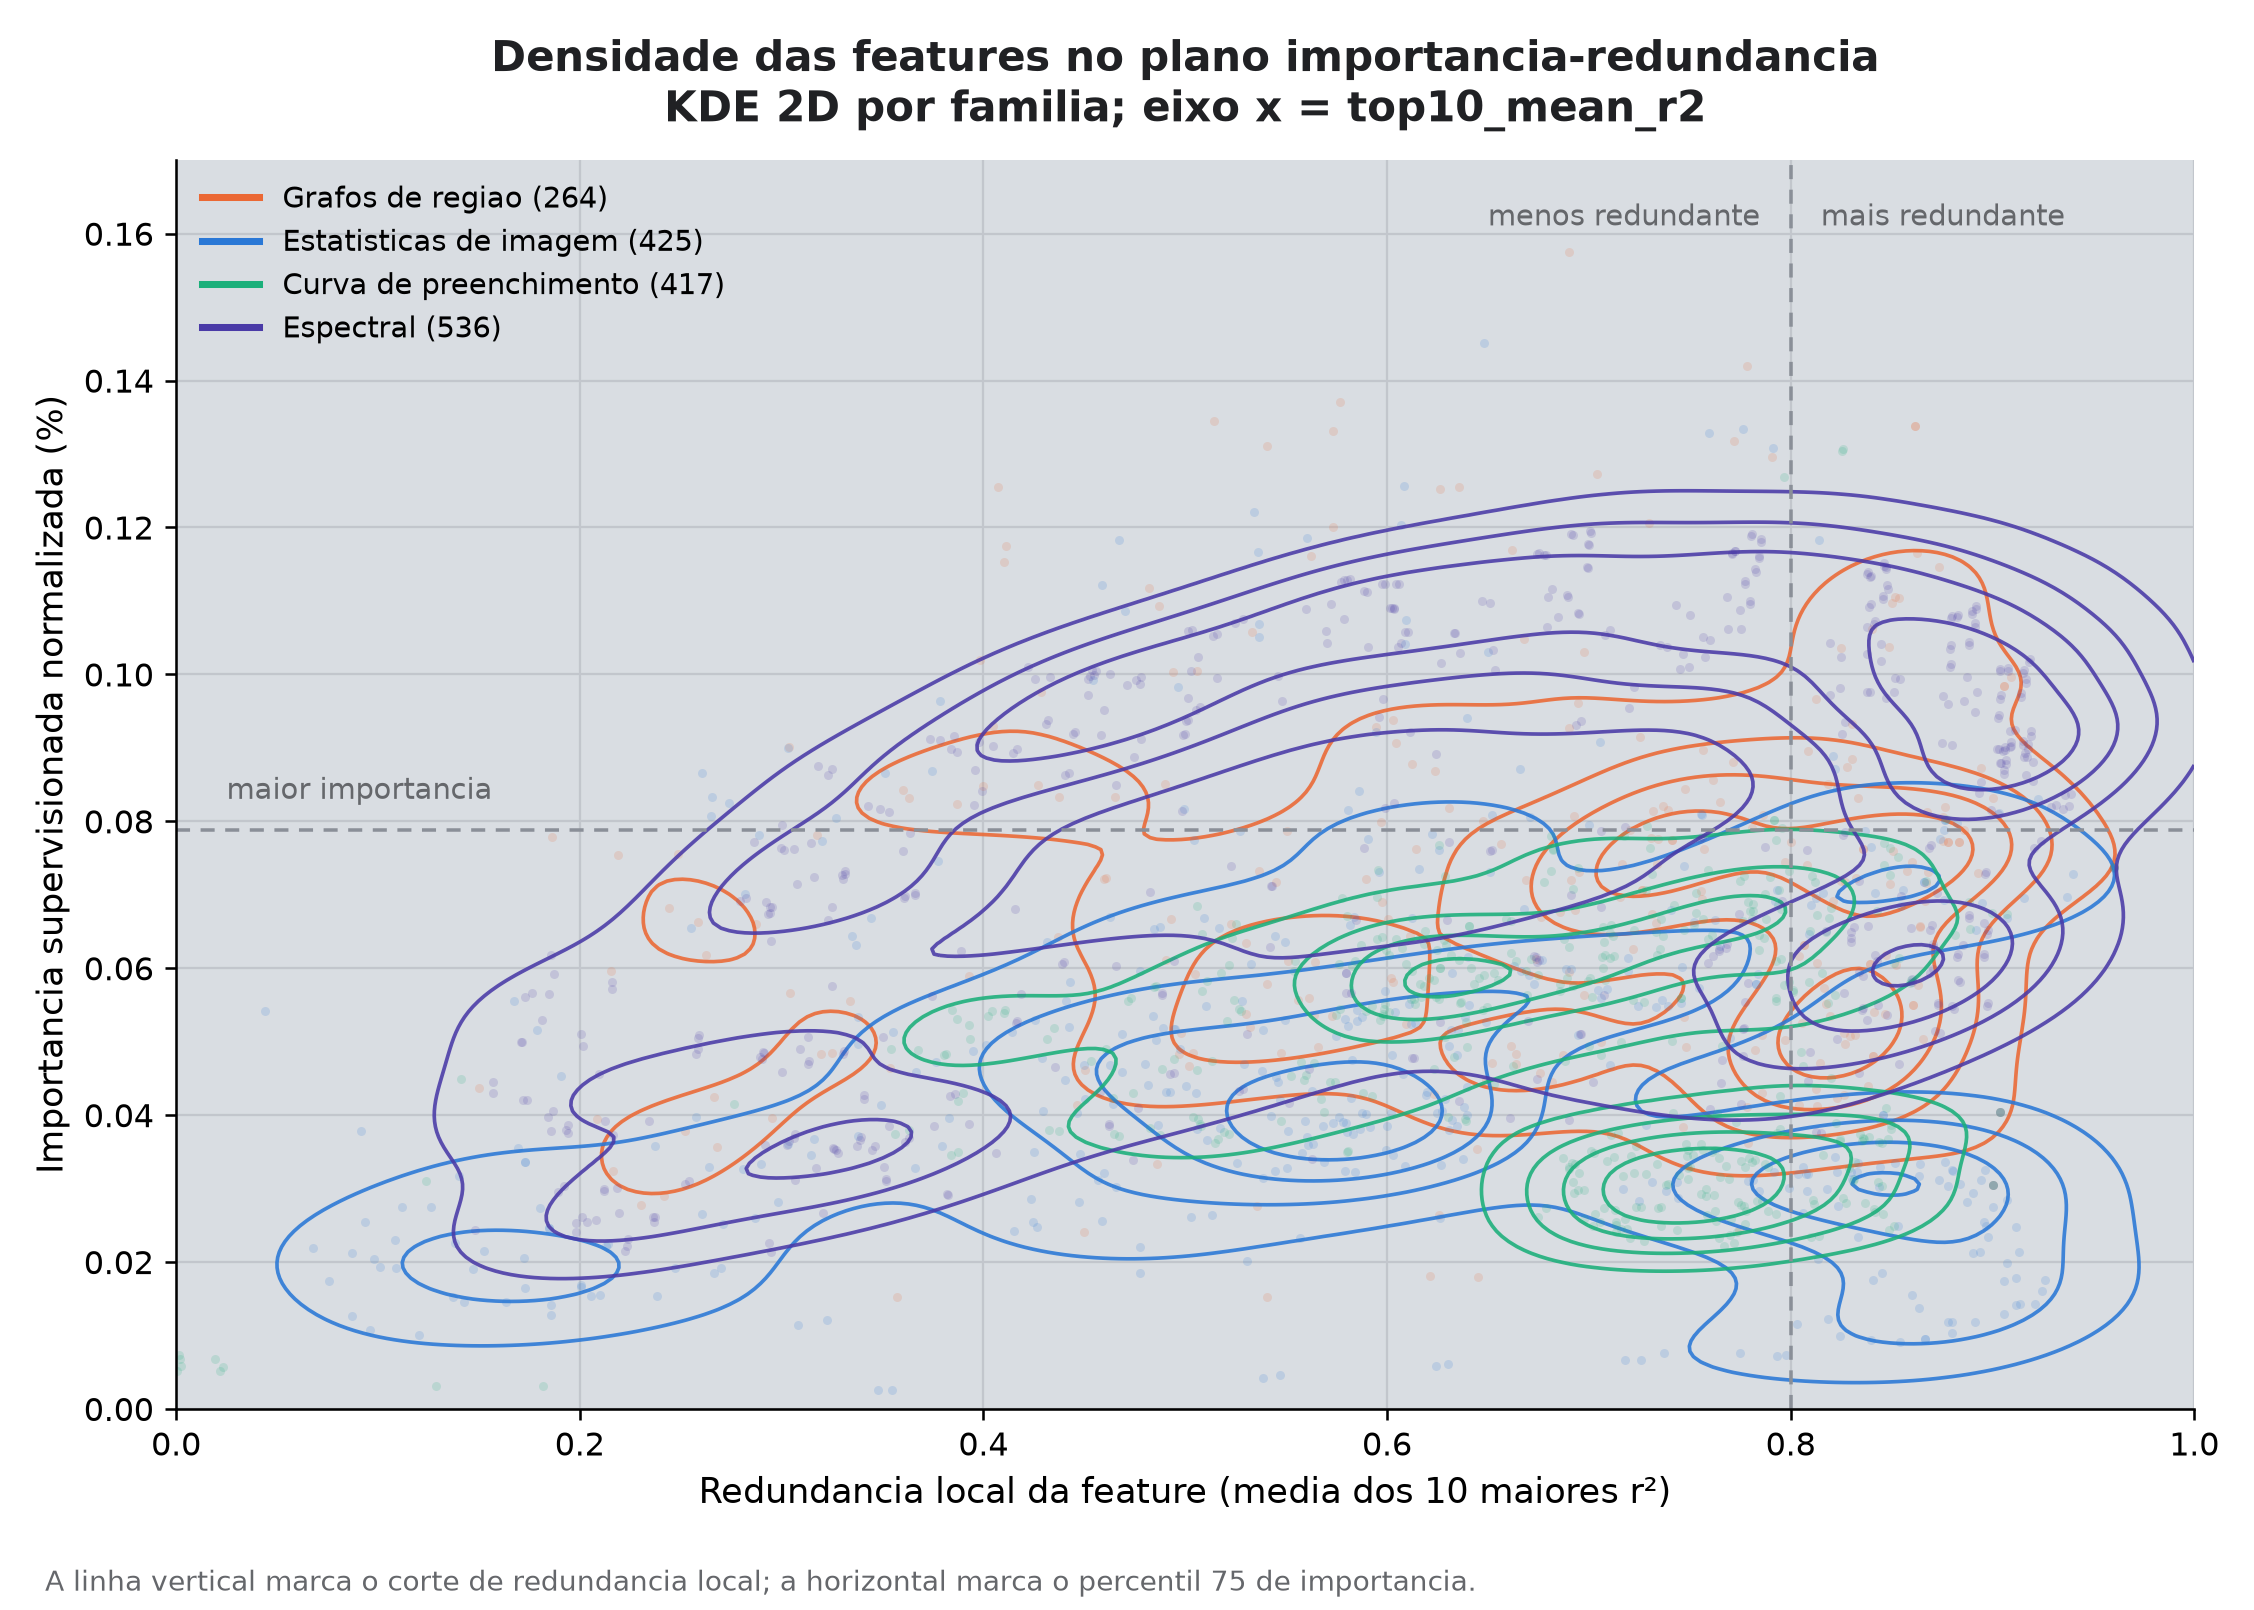

The file beside this chart, header and first rows:
rank, feature, importance_mean, importance_std, importance_normalized_mean, importance_normalized_std, display_name, group, family, subgroup, max_r2, best_partner, importance_pp, quadrant, top10_mean_r2
1, line_felz_lg_spatial_q50, 0.3441, 0.004576, 0.001575, 0.00001819, line_felz_lg_spatial_q50, Region graphs, Region graphs, Region graphs, 0.829, felz_spatial_dist_mean, 0.1575, importante, mas redundante, 0.6901
2, descriptor_rich_348, 0.3171, 0.003126, 0.001451, 0.00001070, descriptor_rich_348, Image statistics, Image statistics, Image statistics, 0.7323, descriptor_rich_121, 0.1451, importante e pouco redundante, 0.6481
3, felz_mst_spatial_dist_mean, 0.3104, 0.003419, 0.00142, 0.00001289, felz_mst_spatial_dist_mean, Region graphs, Region graphs, Region graphs, 0.9, felz_spatial_dist_mean, 0.142, importante, mas redundante, 0.7782
4, line_felz_lg_junction_angle_std, 0.2996, 0.00335, 0.001371, 0.00001286, line_felz_lg_junction_angle_std, Region graphs, Region graphs, Region graphs, 0.8425, line_felz_lg_junction_angle_q10, 0.1371, importante, mas redundante, 0.5766
5, line_lg_both_strong_frac, 0.294, 0.00235, 0.001345, 0.00000730, line_lg_both_strong_frac, Region graphs, Region graphs, Region graphs, 0.8432, line_lg_one_strong_frac, 0.1345, importante, mas redundante, 0.5145
6, felz_spatial_dist_mean, 0.2923, 0.002856, 0.001337, 0.00001025, felz_spatial_dist_mean, Region graphs, Region graphs, Region graphs, 1, line_felz_lg_spatial_mean, 0.1338, importante, mas redundante, 0.8618
7, line_felz_lg_spatial_mean, 0.2923, 0.002856, 0.001337, 0.00001025, line_felz_lg_spatial_mean, Region graphs, Region graphs, Region graphs, 1, felz_spatial_dist_mean, 0.1338, importante, mas redundante, 0.8618
8, descriptor_rich_386, 0.2916, 0.002745, 0.001334, 0.00000910, descriptor_rich_386, Image statistics, Image statistics, Image statistics, 0.9958, descriptor_rich_121, 0.1334, importante, mas redundante, 0.7765
9, felz_del_degree_gini, 0.2908, 0.00361, 0.001331, 0.00001308, felz_del_degree_gini, Region graphs, Region graphs, Region graphs, 0.9845, felz_del_degree_std, 0.1331, importante, mas redundante, 0.5731
10, descriptor_rich_121, 0.2904, 0.002836, 0.001329, 0.00000947, descriptor_rich_121, Image statistics, Image statistics, Image statistics, 0.9958, descriptor_rich_386, 0.1329, importante, mas redundante, 0.7595
11, slic_mst_degree_gini, 0.2879, 0.002776, 0.001318, 0.00000947, slic_mst_degree_gini, Region graphs, Region graphs, Region graphs, 0.9802, slic_mst_degree_mean, 0.1318, importante, mas redundante, 0.7721
12, felz_del_degree_std, 0.2864, 0.003366, 0.001311, 0.00001210, felz_del_degree_std, Region graphs, Region graphs, Region graphs, 0.9845, felz_del_degree_gini, 0.1311, importante, mas redundante, 0.5405
13, descriptor_rich_398, 0.2858, 0.002591, 0.001308, 0.00000895, descriptor_rich_398, Image statistics, Image statistics, Image statistics, 0.971, descriptor_rich_386, 0.1308, importante, mas redundante, 0.7912
14, hilbert_rich_167, 0.2856, 0.00282, 0.001307, 0.00000995, hilbert_rich_167, Space-filling curve, Space-filling curve, Space-filling curve, 0.9941, hilbert_rich_407, 0.1307, importante, mas redundante, 0.8262
15, hilbert_rich_407, 0.2851, 0.00279, 0.001305, 0.00000980, hilbert_rich_407, Space-filling curve, Space-filling curve, Space-filling curve, 0.9941, hilbert_rich_167, 0.1305, importante, mas redundante, 0.8253
16, slic_mst_degree_mean, 0.2833, 0.002771, 0.001296, 0.00000935, slic_mst_degree_mean, Region graphs, Region graphs, Region graphs, 0.9802, slic_mst_degree_gini, 0.1296, importante, mas redundante, 0.7908
17, line_lg_junction_angle_q90, 0.2781, 0.003159, 0.001273, 0.00001100, line_lg_junction_angle_q90, Region graphs, Region graphs, Region graphs, 0.8407, slic_degree_mean, 0.1273, importante, mas redundante, 0.7042
18, hilbert_rich_287, 0.2771, 0.002652, 0.001268, 0.00000901, hilbert_rich_287, Space-filling curve, Space-filling curve, Space-filling curve, 0.9726, hilbert_rich_407, 0.1268, importante, mas redundante, 0.7965
19, descriptor_rich_103, 0.2744, 0.002075, 0.001256, 0.00000707, descriptor_rich_103, Image statistics, Image statistics, Image statistics, 0.7081, descriptor_rich_102, 0.1256, importante e pouco redundante, 0.6085
20, line_felz_lg_acute_junction_frac, 0.2744, 0.002639, 0.001256, 0.00000980, line_felz_lg_acute_junction_frac, Region graphs, Region graphs, Region graphs, 0.941, line_felz_lg_junction_angle_q10, 0.1256, importante, mas redundante, 0.6357
21, slic_mst_hub_degree_ratio, 0.2742, 0.001511, 0.001255, 0.00000466, slic_mst_hub_degree_ratio, Region graphs, Region graphs, Region graphs, 0.5478, slic_mst_degree_max, 0.1255, importante e pouco redundante, 0.4072
22, line_felz_lg_junction_angle_q10, 0.2737, 0.002638, 0.001253, 0.00000974, line_felz_lg_junction_angle_q10, Region graphs, Region graphs, Region graphs, 0.941, line_felz_lg_acute_junction_frac, 0.1253, importante, mas redundante, 0.6265
23, descriptor_rich_102, 0.267, 0.002942, 0.001222, 0.00001102, descriptor_rich_102, Image statistics, Image statistics, Image statistics, 0.7081, descriptor_rich_103, 0.1222, importante e pouco redundante, 0.5339
24, slic_degree_mean, 0.2636, 0.00348, 0.001206, 0.00001247, slic_degree_mean, Region graphs, Region graphs, Region graphs, 0.8407, line_lg_junction_angle_q90, 0.1206, importante, mas redundante, 0.7297
25, descriptor_rich_124, 0.2629, 0.003351, 0.001203, 0.00001337, descriptor_rich_124, Image statistics, Image statistics, Image statistics, 0.7569, descriptor_rich_389, 0.1203, importante e pouco redundante, 0.6069
26, line_lg_color_gini, 0.2625, 0.002021, 0.001201, 0.00000576, line_lg_color_gini, Region graphs, Region graphs, Region graphs, 0.6698, descriptor_rich_348, 0.1201, importante e pouco redundante, 0.5735
27, fourier_rich_lab_L_log_power_r06_a03, 0.2612, 0.003479, 0.001195, 0.00001214, fourier_rich_lab_L_log_power_r06_a03, Spectral, Spectral, Spectral, 0.9954, fourier_rich_log_power_r06_a03, 0.1195, importante, mas redundante, 0.7007
28, fourier_rich_log_power_r06_a03, 0.2607, 0.003545, 0.001193, 0.00001243, fourier_rich_log_power_r06_a03, Spectral, Spectral, Spectral, 0.9954, fourier_rich_lab_L_log_power_r06_a03, 0.1193, importante, mas redundante, 0.7013
29, fourier_rich_lab_L_log_power_r06_a08, 0.2602, 0.003365, 0.001191, 0.00001180, fourier_rich_lab_L_log_power_r06_a08, Spectral, Spectral, Spectral, 0.9953, fourier_rich_log_power_r06_a08, 0.1191, importante, mas redundante, 0.6913
30, fourier_rich_lab_L_log_power_r07_a08, 0.2602, 0.003583, 0.001191, 0.00001298, fourier_rich_lab_L_log_power_r07_a08, Spectral, Spectral, Spectral, 0.9958, fourier_rich_log_power_r07_a08, 0.1191, importante, mas redundante, 0.781
31, fourier_rich_log_power_r06_a08, 0.2599, 0.003417, 0.001189, 0.00001205, fourier_rich_log_power_r06_a08, Spectral, Spectral, Spectral, 0.9953, fourier_rich_lab_L_log_power_r06_a08, 0.1189, importante, mas redundante, 0.692
32, fourier_rich_log_power_r07_a08, 0.2596, 0.003629, 0.001188, 0.00001316, fourier_rich_log_power_r07_a08, Spectral, Spectral, Spectral, 0.9958, fourier_rich_lab_L_log_power_r07_a08, 0.1188, importante, mas redundante, 0.7806
33, descriptor_rich_101, 0.259, 0.002924, 0.001185, 0.00000994, descriptor_rich_101, Image statistics, Image statistics, Image statistics, 0.7757, descriptor_rich_358, 0.1185, importante e pouco redundante, 0.5601
34, fourier_rich_lab_L_log_power_r07_a03, 0.2587, 0.003274, 0.001184, 0.00001113, fourier_rich_lab_L_log_power_r07_a03, Spectral, Spectral, Spectral, 0.9959, fourier_rich_log_power_r07_a03, 0.1184, importante, mas redundante, 0.7855
35, descriptor_rich_399, 0.2585, 0.003441, 0.001183, 0.00001358, descriptor_rich_399, Image statistics, Image statistics, Image statistics, 0.78, descriptor_rich_122, 0.1183, importante e pouco redundante, 0.467
36, descriptor_rich_354, 0.2583, 0.002197, 0.001182, 0.00000827, descriptor_rich_354, Image statistics, Image statistics, Image statistics, 0.867, descriptor_rich_123, 0.1182, importante, mas redundante, 0.8142
37, fourier_rich_log_power_r07_a03, 0.258, 0.003229, 0.001181, 0.00001090, fourier_rich_log_power_r07_a03, Spectral, Spectral, Spectral, 0.9959, fourier_rich_lab_L_log_power_r07_a03, 0.1181, importante, mas redundante, 0.7853
38, fourier_rich_lab_L_log_power_r06_a09, 0.2574, 0.003229, 0.001178, 0.00001091, fourier_rich_lab_L_log_power_r06_a09, Spectral, Spectral, Spectral, 0.9957, fourier_rich_log_power_r06_a09, 0.1178, importante, mas redundante, 0.6997
39, fourier_rich_log_power_r06_a09, 0.257, 0.003235, 0.001176, 0.00001093, fourier_rich_log_power_r06_a09, Spectral, Spectral, Spectral, 0.9957, fourier_rich_lab_L_log_power_r06_a09, 0.1176, importante, mas redundante, 0.7002
40, line_felz_lg_junction_angle_q90, 0.2567, 0.003049, 0.001175, 0.00001196, line_felz_lg_junction_angle_q90, Region graphs, Region graphs, Region graphs, 0.8928, line_felz_lg_straight_junction_frac, 0.1175, importante, mas redundante, 0.4114
41, line_lg_junction_angle_q50, 0.2555, 0.003252, 0.001169, 0.00001199, line_lg_junction_angle_q50, Region graphs, Region graphs, Region graphs, 0.8114, slic_degree_mean, 0.1169, importante, mas redundante, 0.6619
42, fourier_rich_lab_L_log_power_r07_a07, 0.2553, 0.003043, 0.001168, 0.00001033, fourier_rich_lab_L_log_power_r07_a07, Spectral, Spectral, Spectral, 0.9957, fourier_rich_log_power_r07_a07, 0.1168, importante, mas redundante, 0.7726
43, fourier_rich_log_power_r07_a07, 0.2552, 0.003125, 0.001168, 0.00001065, fourier_rich_log_power_r07_a07, Spectral, Spectral, Spectral, 0.9957, fourier_rich_lab_L_log_power_r07_a07, 0.1168, importante, mas redundante, 0.7726
44, descriptor_rich_351, 0.255, 0.002866, 0.001167, 0.00001031, descriptor_rich_351, Image statistics, Image statistics, Image statistics, 0.7428, descriptor_rich_108, 0.1167, importante e pouco redundante, 0.5363
45, fourier_rich_lab_L_log_power_r07_a04, 0.2547, 0.003309, 0.001165, 0.00001168, fourier_rich_lab_L_log_power_r07_a04, Spectral, Spectral, Spectral, 0.9957, fourier_rich_log_power_r07_a04, 0.1165, importante, mas redundante, 0.7708
46, fourier_rich_log_power_r06_a04, 0.2545, 0.002737, 0.001165, 0.00000960, fourier_rich_log_power_r06_a04, Spectral, Spectral, Spectral, 0.9951, fourier_rich_lab_L_log_power_r06_a04, 0.1165, importante, mas redundante, 0.6753
47, line_felz_lg_spatial_q90, 0.2545, 0.002137, 0.001165, 0.00000693, line_felz_lg_spatial_q90, Region graphs, Region graphs, Region graphs, 0.9454, felz_spatial_dist_mean, 0.1165, importante, mas redundante, 0.8627
48, fourier_rich_log_power_r07_a04, 0.2545, 0.003302, 0.001164, 0.00001161, fourier_rich_log_power_r07_a04, Spectral, Spectral, Spectral, 0.9957, fourier_rich_lab_L_log_power_r07_a04, 0.1164, importante, mas redundante, 0.771
49, fourier_rich_lab_L_log_power_r06_a04, 0.2543, 0.002586, 0.001164, 0.00000888, fourier_rich_lab_L_log_power_r06_a04, Spectral, Spectral, Spectral, 0.9951, fourier_rich_log_power_r06_a04, 0.1164, importante, mas redundante, 0.6744
50, fourier_rich_log_power_r06_a07, 0.254, 0.003262, 0.001162, 0.00001158, fourier_rich_log_power_r06_a07, Spectral, Spectral, Spectral, 0.9951, fourier_rich_lab_L_log_power_r06_a07, 0.1162, importante, mas redundante, 0.6787
51, fourier_rich_lab_L_log_power_r06_a07, 0.254, 0.003163, 0.001162, 0.00001112, fourier_rich_lab_L_log_power_r06_a07, Spectral, Spectral, Spectral, 0.9951, fourier_rich_log_power_r06_a07, 0.1162, importante, mas redundante, 0.6779
52, line_lg_one_strong_frac, 0.2537, 0.002408, 0.001161, 0.00000815, line_lg_one_strong_frac, Region graphs, Region graphs, Region graphs, 0.8432, line_lg_both_strong_frac, 0.1161, importante, mas redundante, 0.5625
53, fourier_rich_lab_L_log_power_r07_a09, 0.2536, 0.003363, 0.00116, 0.00001177, fourier_rich_lab_L_log_power_r07_a09, Spectral, Spectral, Spectral, 0.996, fourier_rich_log_power_r07_a09, 0.116, importante, mas redundante, 0.7843
54, fourier_rich_log_power_r07_a09, 0.2531, 0.003396, 0.001158, 0.00001194, fourier_rich_log_power_r07_a09, Spectral, Spectral, Spectral, 0.996, fourier_rich_lab_L_log_power_r07_a09, 0.1158, importante, mas redundante, 0.7843
55, line_felz_lg_straight_junction_frac, 0.2519, 0.003227, 0.001153, 0.00001306, line_felz_lg_straight_junction_frac, Region graphs, Region graphs, Region graphs, 0.8928, line_felz_lg_junction_angle_q90, 0.1153, importante, mas redundante, 0.4101
56, fourier_rich_lab_L_log_power_r08_a08, 0.2516, 0.004277, 0.001151, 0.00001604, fourier_rich_lab_L_log_power_r08_a08, Spectral, Spectral, Spectral, 0.9962, fourier_rich_log_power_r08_a08, 0.1151, importante, mas redundante, 0.8464
57, fourier_rich_log_power_r08_a08, 0.2508, 0.004335, 0.001147, 0.00001629, fourier_rich_log_power_r08_a08, Spectral, Spectral, Spectral, 0.9962, fourier_rich_lab_L_log_power_r08_a08, 0.1147, importante, mas redundante, 0.8464
58, line_felz_lg_spatial_delta_q50, 0.2506, 0.00194, 0.001147, 0.00000627, line_felz_lg_spatial_delta_q50, Region graphs, Region graphs, Region graphs, 0.9267, line_felz_lg_spatial_q90, 0.1147, importante, mas redundante, 0.8734
59, fourier_rich_lab_L_log_power_r06_a02, 0.2505, 0.003535, 0.001146, 0.00001238, fourier_rich_lab_L_log_power_r06_a02, Spectral, Spectral, Spectral, 0.9956, fourier_rich_log_power_r06_a02, 0.1146, importante, mas redundante, 0.6992
60, fourier_rich_lab_L_log_power_r08_a03, 0.2504, 0.003723, 0.001146, 0.00001344, fourier_rich_lab_L_log_power_r08_a03, Spectral, Spectral, Spectral, 0.9962, fourier_rich_log_power_r08_a03, 0.1146, importante, mas redundante, 0.8471
... 1,582 more rows
